Run: headless pygame with SDL's dummy video driver; simulated clock (each Clock.tick advances the game by its frame time, no real sleeping); random seed 0; keys injected as events and as key.get_pressed() state; no mouse input.
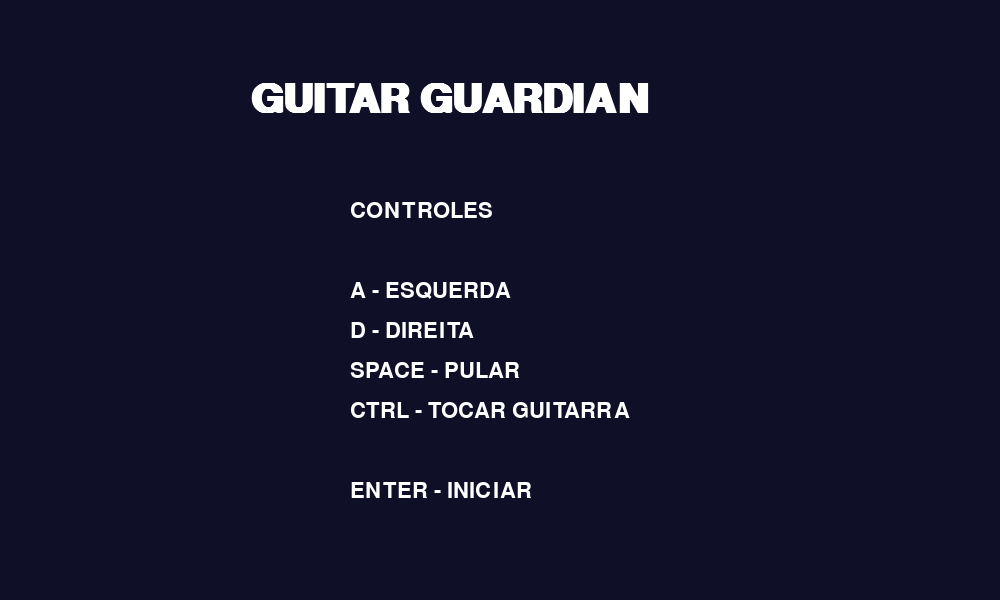
Frame 1 of 4 · flips 1–60 · no input
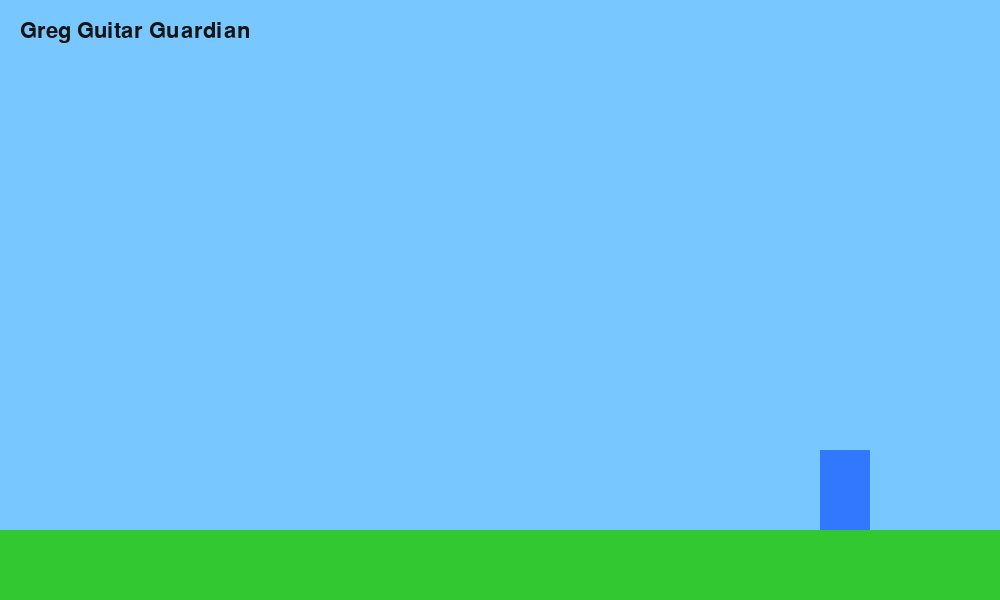
Frame 2 of 4 · flips 61–180 · tapped SPACE, RETURN · held RIGHT (→), D
Frame 3 of 4 · flips 181–300 · held DOWN (↓), S · screen unchanged from frame 2, image omitted
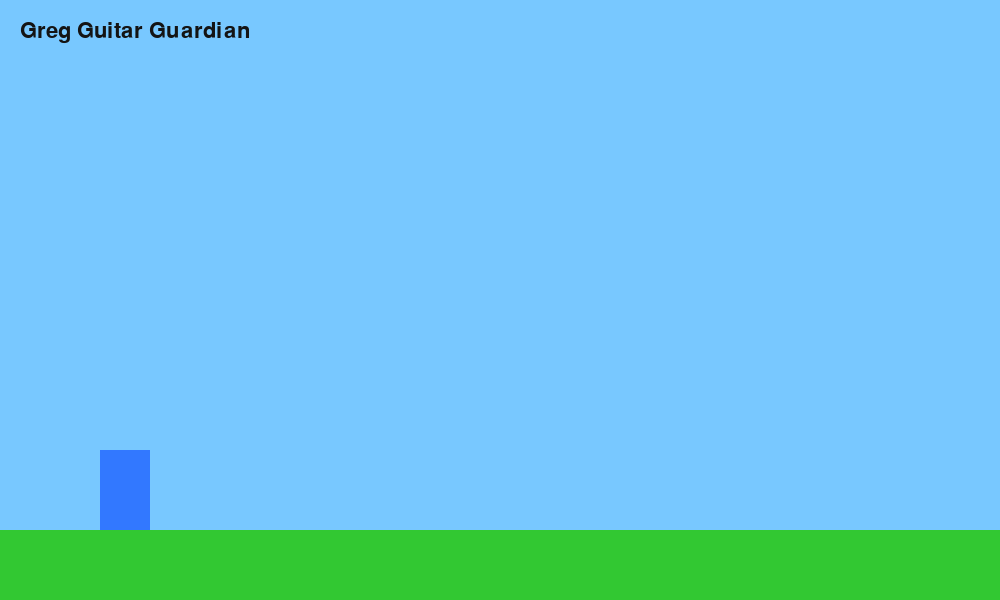
Frame 4 of 4 · flips 301–420 · held LEFT (←), A, UP (↑), W

The pygame program that drew these frames:

import pygame
import sys

pygame.init()

# ==========================
# CONFIGURAÇÕES
# ==========================

LARGURA = 1000
ALTURA = 600

tela = pygame.display.set_mode((LARGURA, ALTURA))
pygame.display.set_caption("Guitar Guardian")

clock = pygame.time.Clock()

BRANCO = (255, 255, 255)
PRETO = (20, 20, 20)
AZUL = (50, 120, 255)
VERDE = (50, 200, 50)

fonte = pygame.font.SysFont("arial", 32)
fonte_titulo = pygame.font.SysFont("arial", 60, bold=True)

# ==========================
# ESTADOS
# ==========================

MENU = 0
JOGANDO = 1

estado = MENU

# ==========================
# JOGADOR
# ==========================

player = pygame.Rect(100, 450, 50, 80)

velocidade = 6

vel_y = 0
gravidade = 0.8
pulando = False

chao = 530

# ==========================
# LOOP PRINCIPAL
# ==========================

while True:

    clock.tick(60)

    for evento in pygame.event.get():

        if evento.type == pygame.QUIT:
            pygame.quit()
            sys.exit()

        if estado == MENU:

            if evento.type == pygame.KEYDOWN:
                if evento.key == pygame.K_RETURN:
                    estado = JOGANDO

        elif estado == JOGANDO:

            if evento.type == pygame.KEYDOWN:

                if evento.key == pygame.K_SPACE and not pulando:
                    vel_y = -16
                    pulando = True

    # ==========================
    # MENU
    # ==========================

    if estado == MENU:

        tela.fill((15, 15, 40))

        titulo = fonte_titulo.render(
            "GUITAR GUARDIAN",
            True,
            BRANCO
        )

        tela.blit(titulo, (250, 80))

        controles = [
            "CONTROLES",
            "",
            "A - ESQUERDA",
            "D - DIREITA",
            "SPACE - PULAR",
            "CTRL - TOCAR GUITARRA",
            "",
            "ENTER - INICIAR"
        ]

        y = 200

        for texto in controles:
            linha = fonte.render(texto, True, BRANCO)
            tela.blit(linha, (350, y))
            y += 40

    # ==========================
    # JOGO
    # ==========================

    elif estado == JOGANDO:

        teclas = pygame.key.get_pressed()

        if teclas[pygame.K_a]:
            player.x -= velocidade

        if teclas[pygame.K_d]:
            player.x += velocidade

        # gravidade
        vel_y += gravidade
        player.y += vel_y

        # chão
        if player.bottom >= chao:
            player.bottom = chao
            vel_y = 0
            pulando = False

        tela.fill((120, 200, 255))

        pygame.draw.rect(
            tela,
            VERDE,
            (0, chao, LARGURA, ALTURA - chao)
        )

        pygame.draw.rect(
            tela,
            AZUL,
            player
        )

        info = fonte.render(
            "Greg Guitar Guardian",
            True,
            PRETO
        )

        tela.blit(info, (20, 20))

    pygame.display.flip()
